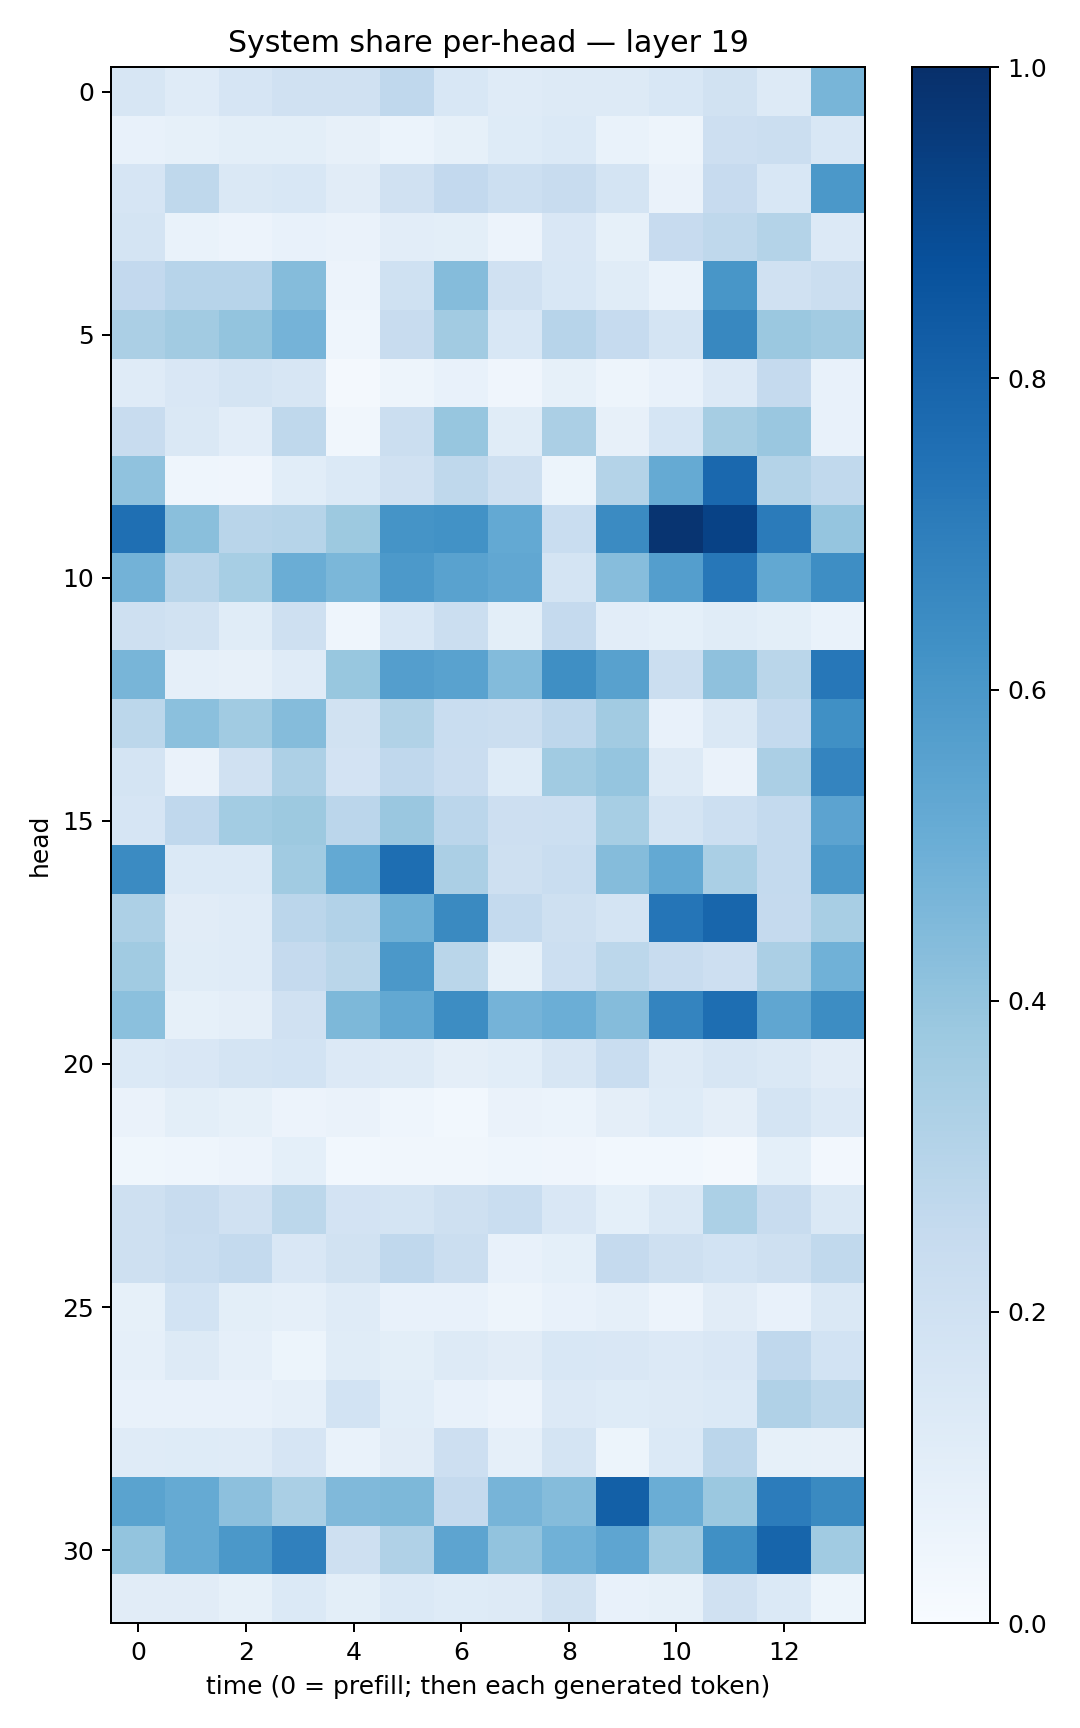

Data behind this chart, as committed beside it:
0.16396621, 0.12090659, 0.16508709, 0.19870505, 0.19570673, 0.26762748, 0.15618075, 0.11799285, 0.12959819, 0.1315403, 0.1549341, 0.18970515, 0.12540497, 0.46590602
0.07309, 0.08241, 0.09949, 0.0987, 0.08089, 0.06247, 0.08262, 0.124, 0.1392, 0.07018, 0.04814, 0.2123, 0.2213, 0.1531
0.1663, 0.2698, 0.1482, 0.1552, 0.1118, 0.1973, 0.2599, 0.2155, 0.2389, 0.1748, 0.06432, 0.2438, 0.1555, 0.5963
0.1775, 0.06801, 0.05781, 0.07411, 0.0628, 0.1038, 0.09967, 0.05473, 0.1491, 0.08563, 0.2445, 0.2706, 0.3068, 0.1332
0.2595, 0.2933, 0.2954, 0.4349, 0.05552, 0.2019, 0.4348, 0.1984, 0.1527, 0.1141, 0.0669, 0.6017, 0.1974, 0.2191
0.3327, 0.3629, 0.3992, 0.4764, 0.04347, 0.2353, 0.3633, 0.1559, 0.2945, 0.2477, 0.1759, 0.6637, 0.3793, 0.3626
0.1195, 0.1516, 0.1771, 0.1584, 0.02042, 0.04762, 0.07324, 0.0429, 0.08478, 0.04955, 0.07718, 0.1342, 0.2536, 0.07553
0.2357, 0.1446, 0.1034, 0.2713, 0.03201, 0.222, 0.3932, 0.1153, 0.3343, 0.081, 0.1681, 0.3496, 0.3844, 0.07539
0.4092, 0.04323, 0.04165, 0.108, 0.1396, 0.1962, 0.2727, 0.2074, 0.05099, 0.305, 0.516, 0.7833, 0.3051, 0.2639
0.757, 0.4233, 0.2929, 0.3007, 0.377, 0.617, 0.6224, 0.5233, 0.2321, 0.6508, 0.9806, 0.9296, 0.7078, 0.3967
0.4779, 0.2895, 0.3447, 0.5023, 0.4589, 0.5917, 0.5524, 0.5277, 0.1768, 0.4315, 0.5678, 0.7235, 0.5271, 0.6402
0.2056, 0.192, 0.1158, 0.2069, 0.0448, 0.1528, 0.226, 0.09888, 0.2534, 0.1038, 0.0931, 0.1165, 0.1011, 0.0691
0.4678, 0.08621, 0.08183, 0.1201, 0.3869, 0.5702, 0.5518, 0.4402, 0.6331, 0.5576, 0.219, 0.412, 0.2889, 0.7254
0.28, 0.4211, 0.3634, 0.4354, 0.1917, 0.3145, 0.2321, 0.2208, 0.2749, 0.3605, 0.07374, 0.1455, 0.2571, 0.6298
0.1767, 0.06363, 0.1988, 0.3249, 0.1826, 0.2665, 0.2301, 0.1231, 0.364, 0.3978, 0.1258, 0.06481, 0.3345, 0.6735
0.1678, 0.2684, 0.3573, 0.3762, 0.2846, 0.3843, 0.2829, 0.2115, 0.2177, 0.3466, 0.175, 0.2166, 0.2571, 0.5441
0.6522, 0.1379, 0.1391, 0.3642, 0.5231, 0.7596, 0.3348, 0.2044, 0.232, 0.4347, 0.5197, 0.3385, 0.257, 0.5903
0.3276, 0.1112, 0.1195, 0.2839, 0.3096, 0.4911, 0.6557, 0.2561, 0.2069, 0.1762, 0.7337, 0.7928, 0.2508, 0.343
0.366, 0.1164, 0.1184, 0.2508, 0.2869, 0.596, 0.2855, 0.08271, 0.2181, 0.2781, 0.235, 0.2117, 0.3333, 0.4882
0.4211, 0.08378, 0.09447, 0.1982, 0.455, 0.5253, 0.6419, 0.473, 0.4967, 0.435, 0.6743, 0.7612, 0.5326, 0.644
0.1406, 0.1503, 0.1765, 0.1849, 0.1358, 0.1274, 0.09528, 0.1073, 0.1599, 0.2336, 0.1291, 0.1574, 0.1482, 0.1094
0.06521, 0.1009, 0.0825, 0.05502, 0.06445, 0.04411, 0.02959, 0.06294, 0.06164, 0.09627, 0.125, 0.0946, 0.1749, 0.1355
0.03813, 0.04678, 0.05547, 0.09334, 0.02873, 0.03264, 0.03203, 0.04472, 0.04166, 0.02868, 0.03084, 0.0226, 0.09339, 0.02575
0.2101, 0.2346, 0.1978, 0.2794, 0.1808, 0.1733, 0.2032, 0.2328, 0.1523, 0.09148, 0.1432, 0.3305, 0.2406, 0.1472
0.2068, 0.2327, 0.2552, 0.1495, 0.1916, 0.2668, 0.2192, 0.07369, 0.09208, 0.2515, 0.2035, 0.1869, 0.2091, 0.2631
0.08469, 0.1847, 0.09895, 0.08876, 0.1179, 0.07523, 0.07713, 0.04787, 0.07372, 0.08753, 0.0555, 0.1106, 0.07425, 0.1447
0.08722, 0.1311, 0.08976, 0.05355, 0.1163, 0.1003, 0.1264, 0.1113, 0.155, 0.1486, 0.136, 0.1502, 0.2671, 0.1854
0.07585, 0.07684, 0.07071, 0.08678, 0.1841, 0.1062, 0.07458, 0.05698, 0.1329, 0.1239, 0.1263, 0.1394, 0.3177, 0.2796
0.121, 0.1224, 0.1191, 0.1667, 0.07008, 0.1127, 0.2147, 0.08738, 0.1744, 0.05275, 0.1372, 0.2818, 0.08587, 0.07842
0.5469, 0.5188, 0.4159, 0.3397, 0.4484, 0.4545, 0.2507, 0.4704, 0.4343, 0.8127, 0.5004, 0.3811, 0.7041, 0.655
0.3998, 0.5164, 0.5976, 0.6878, 0.2104, 0.3182, 0.5391, 0.4051, 0.4881, 0.5355, 0.3686, 0.6316, 0.7942, 0.3659
0.1095, 0.1117, 0.08465, 0.1405, 0.1003, 0.1387, 0.1235, 0.1286, 0.1898, 0.07556, 0.08435, 0.1957, 0.1373, 0.05379
